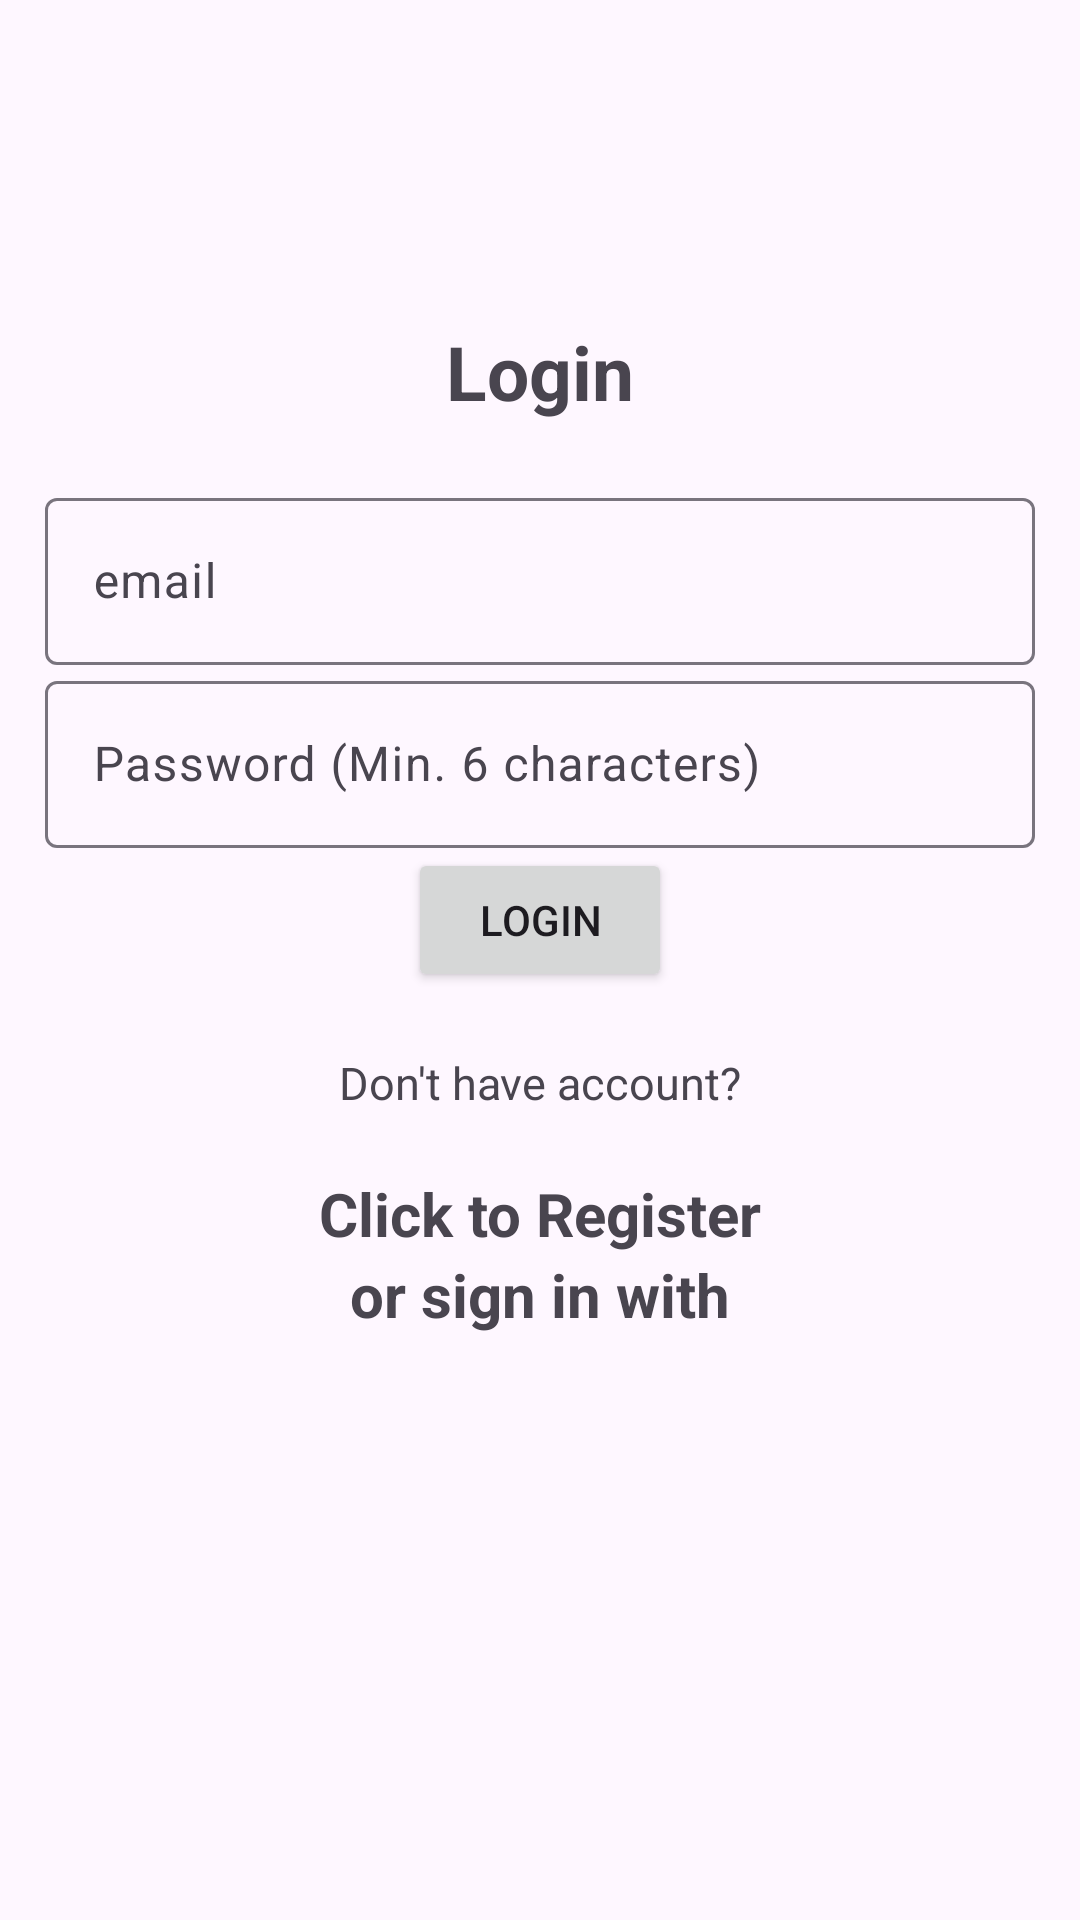

Reconstruct the res/layout file that produces this screen, plus the resources it refers to.
<!-- AndroidManifest.xml: application theme Theme.GroupProjectApp -->
<!-- res/layout/activity_main2.xml -->
<?xml version="1.0" encoding="utf-8"?>
<androidx.appcompat.widget.LinearLayoutCompat xmlns:app="http://schemas.android.com/apk/res-auto"
    xmlns:tools="http://schemas.android.com/tools"
    xmlns:android="http://schemas.android.com/apk/res/android"
    android:layout_width="match_parent"
    android:layout_height="match_parent"
    android:orientation="vertical"
    android:gravity="center"
    android:padding="15dp"
    tools:context=".MainActivity2">


    <TextView
        android:layout_width="match_parent"
        android:layout_height="wrap_content"
        android:text="Login"
        android:textSize="25sp"
        android:textStyle="bold"
        android:gravity="center"
        android:layout_marginBottom="20dp"/>
    <com.google.android.material.textfield.TextInputLayout
        android:layout_width="match_parent"
        android:layout_height="wrap_content" >


        <com.google.android.material.textfield.TextInputEditText
            android:layout_width="match_parent"
            android:layout_height="wrap_content"
            android:id="@+id/email"
            android:hint="email"/>


    </com.google.android.material.textfield.TextInputLayout>


    <com.google.android.material.textfield.TextInputLayout
        android:layout_width="match_parent"
        android:layout_height="wrap_content" >


        <com.google.android.material.textfield.TextInputEditText
            android:layout_width="match_parent"
            android:layout_height="wrap_content"
            android:id="@+id/password"
            android:hint="Password (Min. 6 characters)"
            />


    </com.google.android.material.textfield.TextInputLayout>


    <Button
        android:layout_width="wrap_content"
        android:layout_height="wrap_content"
        android:id="@+id/btn_login"
        android:text="@string/login"
        />


    <TextView
        android:layout_width="match_parent"
        android:layout_height="wrap_content"
        android:text="Don't have account?"
        android:textSize="15sp"
        android:gravity="center"
        android:layout_marginTop="20sp"/>




    <ProgressBar
        android:id="@+id/progressBar"
        android:visibility="gone"
        android:layout_width="wrap_content"
        android:layout_height="wrap_content"/>




    <TextView
        android:id="@+id/regNow"
        android:text="Click to Register"
        android:textStyle="bold"
        android:textSize="20sp"
        android:gravity="center"
        android:layout_marginTop="20dp"
        android:layout_width="match_parent"
        android:layout_height="wrap_content"
        />

    <TextView
        android:layout_width="wrap_content"
        android:layout_height="wrap_content"
        android:id="@+id/others"
        android:text="or sign in with"
        android:textStyle="bold"
        android:textSize="20sp"
        android:gravity="center"
        android:layout_centerHorizontal="true"/>



    <ImageView
        android:id="@+id/googleImage"
        android:layout_width="48dp"
        android:layout_height="48dp"
        android:layout_margin="20dp"
        android:src="@drawable/google"/>



</androidx.appcompat.widget.LinearLayoutCompat>
<!-- resources referenced by this layout -->
<resources>
  <string name="login">Login</string>
  <style name="Theme.GroupProjectApp" parent="Base.Theme.GroupProjectApp" />
  <style name="Base.Theme.GroupProjectApp" parent="Theme.Material3.DayNight.NoActionBar">
          
          
      </style>
</resources>
